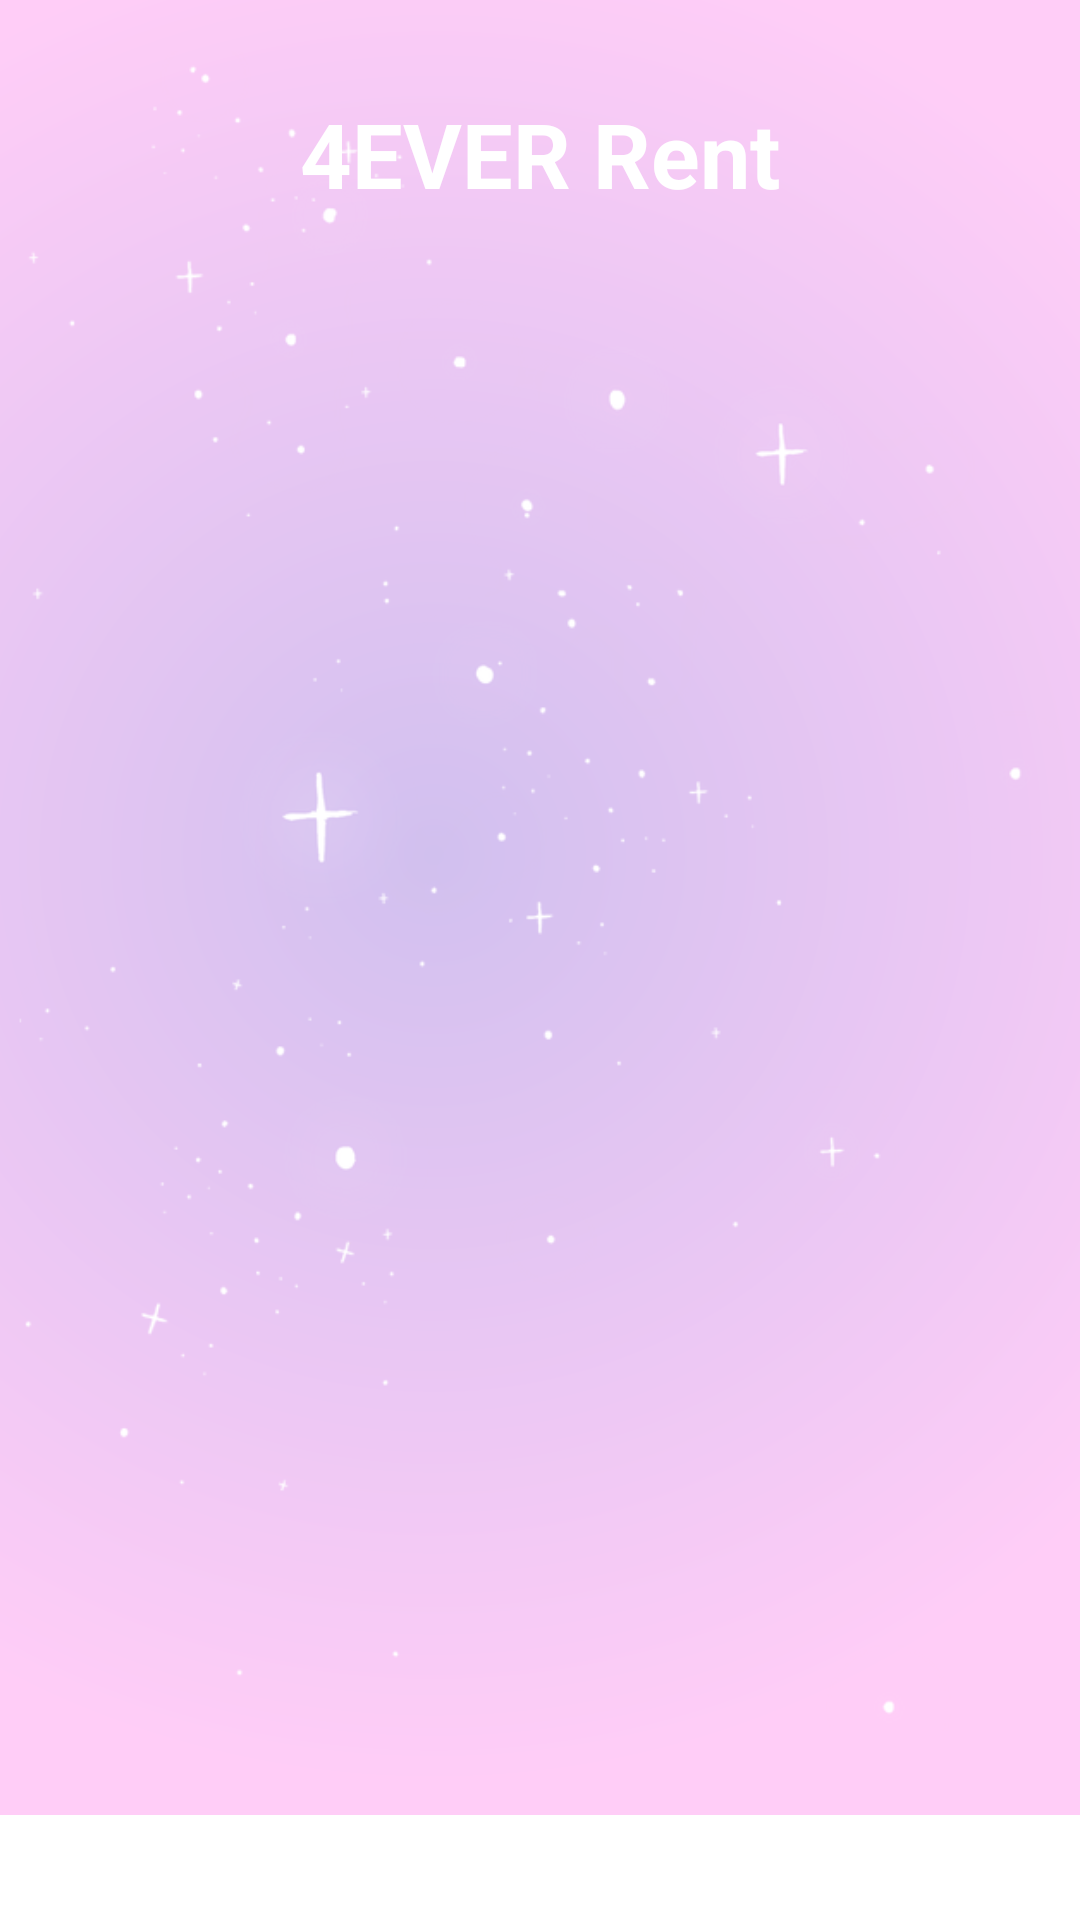

This screen was rendered from an Android layout file. Write that file and the resources it references.
<!-- AndroidManifest.xml: application theme Theme.ProjectAndroid -->
<!-- res/layout/activity_delete_car.xml -->
<LinearLayout xmlns:android="http://schemas.android.com/apk/res/android"
    xmlns:app="http://schemas.android.com/apk/res-auto"
    xmlns:tools="http://schemas.android.com/tools"
    android:layout_width="match_parent"
    android:layout_height="match_parent"
    android:orientation="vertical"
    android:background="@drawable/bg"
    android:padding="16dp"
    android:translationY="-35dp"
    tools:context=".deleteCar">
    <LinearLayout
        android:layout_width="match_parent"
        android:layout_height="150dp"
        android:background="@drawable/header"
        android:gravity="center_horizontal"
        android:orientation="vertical">

        <TextView
            android:layout_width="wrap_content"
            android:layout_height="wrap_content"
            android:layout_marginTop="50dp"
            android:text="4EVER Rent"
            android:textColor="#fff"
            android:textSize="30dp"
            android:textStyle="bold" />

    </LinearLayout>
</LinearLayout>
<!-- resources referenced by this layout -->
<resources>
  <!-- drawable bg: png bitmap (drawable, 175398 bytes) -->
  <style name="Theme.ProjectAndroid" parent="Theme.MaterialComponents.DayNight.DarkActionBar">
          
          <item name="colorPrimary">@color/purple_200</item>
          <item name="colorPrimaryVariant">@color/purple_700</item>
          <item name="colorOnPrimary">@color/black</item>
          
          <item name="colorSecondary">@color/teal_200</item>
          <item name="colorSecondaryVariant">@color/teal_200</item>
          <item name="colorOnSecondary">@color/black</item>
          
          <item name="android:statusBarColor">?attr/colorPrimaryVariant</item>
          
      </style>
  <!-- not gathered from this repository: default colours our renderer supplied (Android Studio template values) -->
  <color name="purple_200">#FFBB86FC</color>
  <color name="purple_700">#FF3700B3</color>
  <color name="teal_200">#FF03DAC5</color>
  <color name="black">#FF000000</color>
</resources>
